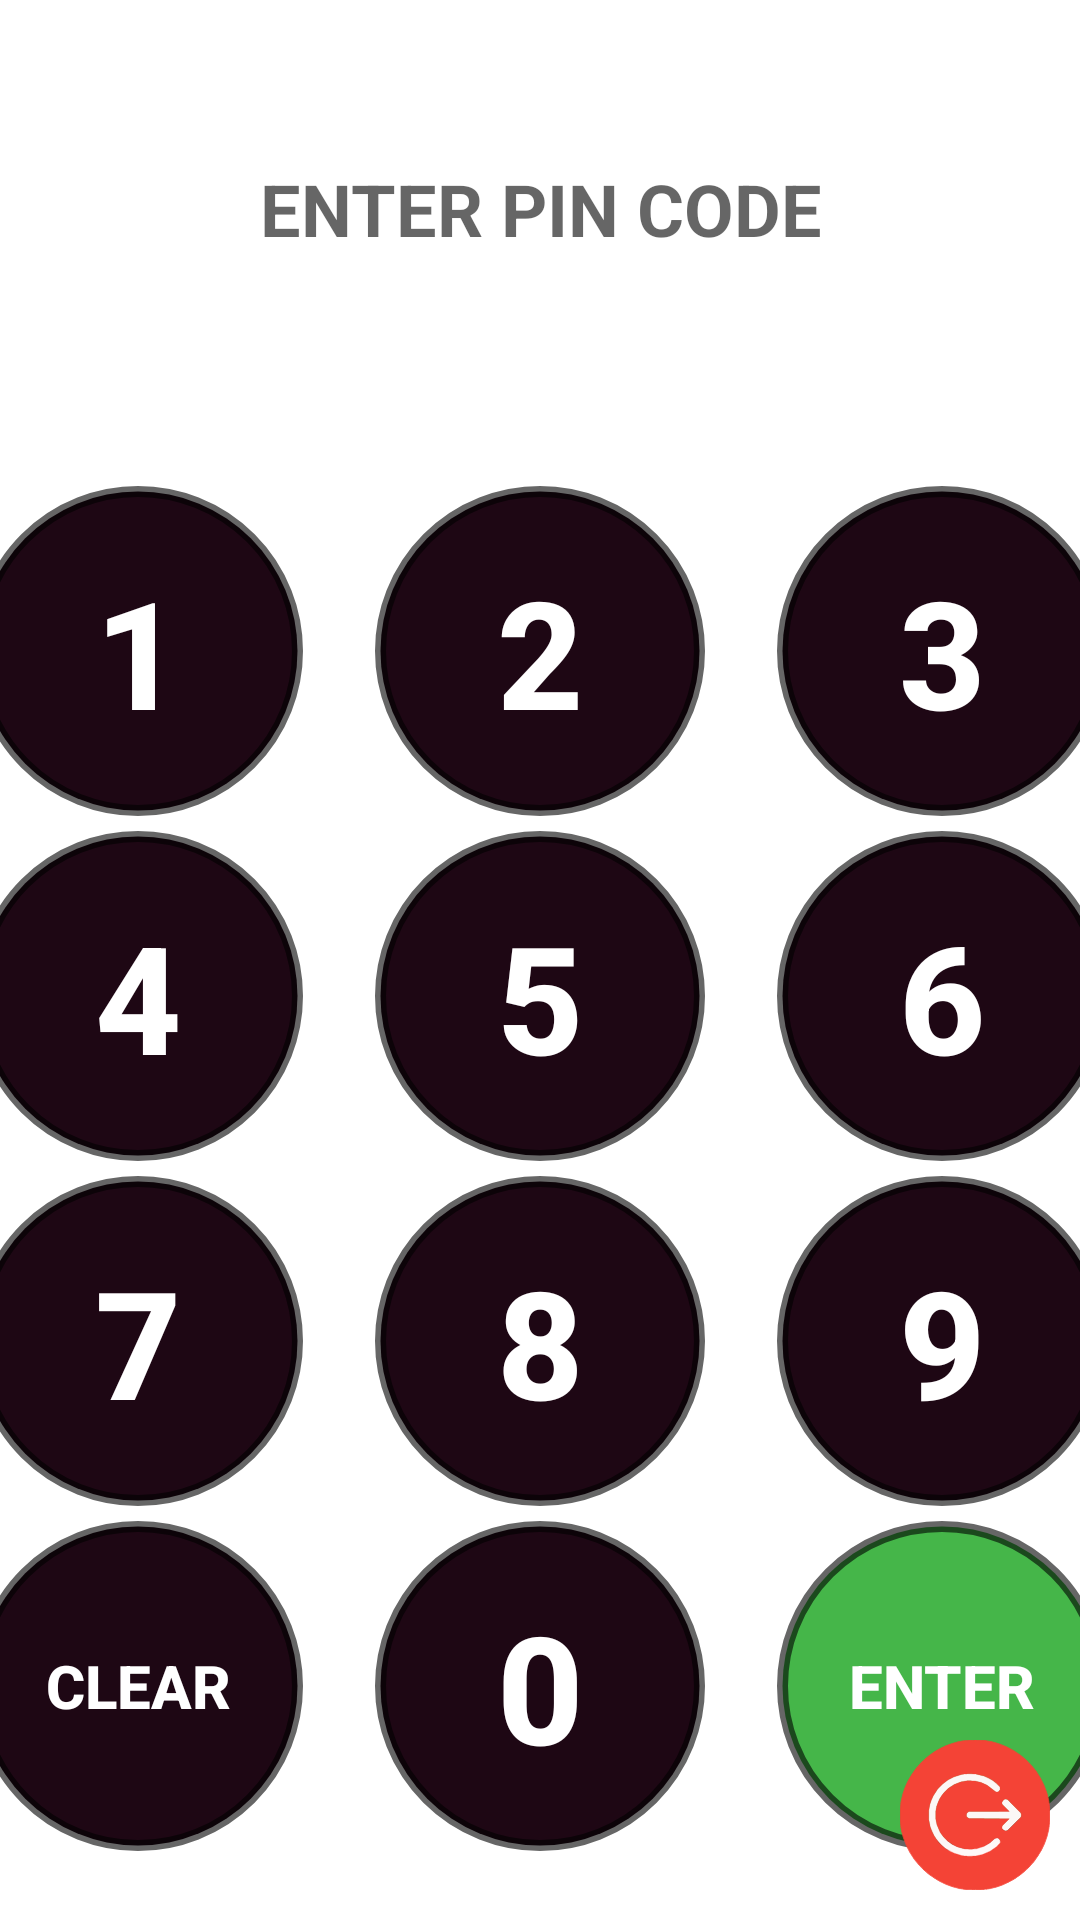

Android layout source for this screen:
<!-- AndroidManifest.xml: application theme Theme.MagicPlateUHF -->
<!-- res/layout/fragment_login.xml -->
<?xml version="1.0" encoding="utf-8"?>
<androidx.constraintlayout.widget.ConstraintLayout xmlns:android="http://schemas.android.com/apk/res/android"
    xmlns:app="http://schemas.android.com/apk/res-auto"
    xmlns:tools="http://schemas.android.com/tools"
    android:layout_width="match_parent"
    android:layout_height="match_parent"
    android:layout_margin="@dimen/dimen_16"
    tools:context=".ui.login.LoginFragment">

    <androidx.constraintlayout.widget.ConstraintLayout
        android:id="@+id/loadingPanel"
        android:layout_width="match_parent"
        android:layout_height="match_parent"
        android:visibility="gone"
        app:layout_constraintBottom_toBottomOf="parent"
        app:layout_constraintLeft_toLeftOf="parent"
        app:layout_constraintRight_toRightOf="parent"
        app:layout_constraintTop_toTopOf="parent">

        <com.github.ybq.android.spinkit.SpinKitView
            android:id="@+id/spin_kit"
            style="@style/SpinKitView.Large.Circle"
            android:layout_width="wrap_content"
            android:layout_height="wrap_content"
            android:layout_gravity="center"
            app:SpinKit_Color="@color/india_green"
            app:layout_constraintBottom_toBottomOf="parent"
            app:layout_constraintLeft_toLeftOf="parent"
            app:layout_constraintRight_toRightOf="parent"
            app:layout_constraintTop_toTopOf="parent" />

        <TextView
            android:id="@+id/spin_title"
            android:layout_width="match_parent"
            android:layout_height="wrap_content"
            android:gravity="center"
            android:text="@string/message_loading"
            android:textColor="@color/india_green"
            android:textSize="@dimen/dimen_24"
            android:textStyle="bold"
            app:layout_constraintLeft_toLeftOf="parent"
            app:layout_constraintRight_toRightOf="parent"
            app:layout_constraintTop_toBottomOf="@id/spin_kit" />
    </androidx.constraintlayout.widget.ConstraintLayout>

    <androidx.constraintlayout.widget.ConstraintLayout
        android:id="@+id/contentPanel"
        android:layout_width="match_parent"
        android:layout_height="match_parent"
        app:layout_constraintBottom_toBottomOf="parent"
        app:layout_constraintLeft_toLeftOf="parent"
        app:layout_constraintRight_toRightOf="parent"
        app:layout_constraintTop_toTopOf="parent">

        <TextView
            android:id="@+id/textView"
            android:layout_width="match_parent"
            android:layout_height="wrap_content"
            android:gravity="center"
            android:text="@string/message_enter_pin_code"
            android:textAllCaps="true"
            android:textAppearance="@style/TextAppearance.AppCompat.Headline"
            android:textColor="@color/smoke"
            android:textStyle="bold"
            app:layout_constraintBottom_toBottomOf="@id/pin_code"
            app:layout_constraintLeft_toLeftOf="parent"
            app:layout_constraintRight_toRightOf="parent"
            app:layout_constraintTop_toTopOf="parent" />

        <LinearLayout
            android:id="@+id/pin_code"
            android:layout_width="match_parent"
            android:layout_height="wrap_content"
            android:gravity="center"
            app:layout_constraintBottom_toTopOf="@id/keyboard"
            app:layout_constraintLeft_toLeftOf="parent"
            app:layout_constraintRight_toRightOf="parent"
            app:layout_constraintTop_toBottomOf="@+id/textView">

            <TextView
                android:id="@+id/pin_code_value"
                android:layout_width="match_parent"
                android:layout_height="wrap_content"
                android:gravity="center_horizontal"
                android:textColor="@color/smoke"
                android:textSize="40sp"
                android:textStyle="bold" />
        </LinearLayout>

        <LinearLayout
            android:id="@+id/keyboard"
            android:layout_width="match_parent"
            android:layout_height="0dp"
            android:gravity="center_horizontal|center_vertical"
            android:orientation="vertical"
            app:layout_constraintBottom_toBottomOf="parent"
            app:layout_constraintLeft_toLeftOf="parent"
            app:layout_constraintRight_toRightOf="parent"
            app:layout_constraintTop_toBottomOf="@+id/pin_code">

            <LinearLayout
                android:layout_width="match_parent"
                android:layout_height="wrap_content"
                android:layout_marginBottom="5dp"
                android:gravity="center"
                android:orientation="horizontal"
                android:weightSum="3">

                <androidx.appcompat.widget.AppCompatButton
                    android:id="@+id/btn_number_1"
                    style="@style/customPinCodeButton"
                    android:text="1" />

                <androidx.appcompat.widget.AppCompatButton
                    android:id="@+id/btn_number_2"
                    style="@style/customPinCodeButton"
                    android:layout_marginStart="24dp"
                    android:text="2" />

                <androidx.appcompat.widget.AppCompatButton
                    android:id="@+id/btn_number_3"
                    style="@style/customPinCodeButton"
                    android:layout_marginStart="24dp"
                    android:text="3" />
            </LinearLayout>

            <LinearLayout
                android:layout_width="match_parent"
                android:layout_height="wrap_content"
                android:layout_marginBottom="5dp"
                android:gravity="center"
                android:orientation="horizontal"
                android:weightSum="3">

                <androidx.appcompat.widget.AppCompatButton
                    android:id="@+id/btn_number_4"
                    style="@style/customPinCodeButton"
                    android:text="4" />

                <androidx.appcompat.widget.AppCompatButton
                    android:id="@+id/btn_number_5"
                    style="@style/customPinCodeButton"
                    android:layout_marginStart="24dp"
                    android:text="5" />

                <androidx.appcompat.widget.AppCompatButton
                    android:id="@+id/btn_number_6"
                    style="@style/customPinCodeButton"
                    android:layout_marginStart="24dp"
                    android:text="6" />
            </LinearLayout>

            <LinearLayout
                android:layout_width="match_parent"
                android:layout_height="wrap_content"
                android:layout_marginBottom="5dp"
                android:gravity="center"
                android:orientation="horizontal"
                android:weightSum="3">

                <androidx.appcompat.widget.AppCompatButton
                    android:id="@+id/btn_number_7"
                    style="@style/customPinCodeButton"
                    android:text="7" />

                <androidx.appcompat.widget.AppCompatButton
                    android:id="@+id/btn_number_8"
                    style="@style/customPinCodeButton"
                    android:layout_marginStart="24dp"
                    android:text="8" />

                <androidx.appcompat.widget.AppCompatButton
                    android:id="@+id/btn_number_9"
                    style="@style/customPinCodeButton"
                    android:layout_marginStart="24dp"
                    android:text="9" />
            </LinearLayout>

            <LinearLayout
                android:layout_width="match_parent"
                android:layout_height="wrap_content"
                android:gravity="center"
                android:orientation="horizontal"
                android:weightSum="3">

                <androidx.appcompat.widget.AppCompatButton
                    android:id="@+id/btn_delete_all"
                    style="@style/customPinCodeButton"
                    android:text="@string/title_clear"
                    android:textSize="20sp" />

                <androidx.appcompat.widget.AppCompatButton
                    android:id="@+id/btn_number_0"
                    style="@style/customPinCodeButton"
                    android:layout_marginStart="24dp"
                    android:text="0" />

                <androidx.appcompat.widget.AppCompatButton
                    android:id="@+id/btn_enter"
                    style="@style/customPinCodeButtonGreen"
                    android:layout_marginStart="24dp"
                    android:text="@string/title_enter"
                    android:textSize="20sp" />
            </LinearLayout>

        </LinearLayout>

        <androidx.appcompat.widget.AppCompatButton
            android:id="@+id/cancel_button"
            android:layout_width="50dp"
            android:layout_height="50dp"
            android:layout_marginEnd="10dp"
            android:layout_marginBottom="10dp"
            android:background="@drawable/ic_logout"
            app:layout_constraintBottom_toBottomOf="parent"
            app:layout_constraintRight_toRightOf="parent" />
    </androidx.constraintlayout.widget.ConstraintLayout>

</androidx.constraintlayout.widget.ConstraintLayout>
<!-- resources referenced by this layout -->
<resources>
  <color name="india_green">#1E9600</color>
  <color name="smoke">#99000000</color>
  <dimen name="dimen_16">16dp</dimen>
  <dimen name="dimen_24">24dp</dimen>
  <!-- drawable ic_logout: vector/xml drawable (drawable, 4924 chars, omitted) -->
  <string name="message_enter_pin_code">Enter Pin Code</string>
  <string name="message_loading">Loading…</string>
  <string name="title_clear">Clear</string>
  <string name="title_enter">Enter</string>
  <style name="customPinCodeButton">
          <item name="android:layout_width">110dp</item>
          <item name="android:layout_height">110dp</item>
          <item name="android:textStyle">bold</item>
          <item name="android:textSize">50sp</item>
          <item name="android:textAlignment">center</item>
          <item name="android:textColor">@color/white</item>
          <item name="android:gravity">center</item>
          <item name="android:background">@drawable/round_button</item>
      </style>
  <style name="customPinCodeButtonGreen">
          <item name="android:layout_width">110dp</item>
          <item name="android:layout_height">110dp</item>
          <item name="android:textStyle">bold</item>
          <item name="android:textSize">50sp</item>
          <item name="android:textAlignment">center</item>
          <item name="android:textColor">@color/white</item>
          <item name="android:gravity">center</item>
          <item name="android:background">@drawable/round_button_green</item>
      </style>
  <style name="Theme.MagicPlateUHF" parent="Theme.MaterialComponents.DayNight.DarkActionBar">
          
          <item name="colorPrimary">@color/purple_500</item>
          <item name="colorPrimaryVariant">@color/purple_700</item>
          <item name="colorOnPrimary">@color/white</item>
          
          <item name="colorSecondary">@color/teal_200</item>
          <item name="colorSecondaryVariant">@color/teal_700</item>
          <item name="colorOnSecondary">@color/black</item>
          
          <item name="android:statusBarColor" tools:targetApi="l">?attr/colorPrimaryVariant</item>
          
      </style>
  <color name="white">#FFFFFFFF</color>
  <!-- drawable round_button (drawable) -->
  <?xml version="1.0" encoding="utf-8"?>
  <selector xmlns:android="http://schemas.android.com/apk/res/android">
      <item android:state_pressed = "false">
          <shape android:shape = "oval">
              <solid android:color = "@color/mysterious_black"/>
              <stroke android:color="@color/smoke" android:width="3.5dp"/>
          </shape>
      </item>
      <item android:state_pressed = "true">
          <shape android:shape = "oval">
              <solid android:color = "@color/smoke"/>
              <stroke android:color="@color/mysterious_black" android:width="3.5dp"/>
          </shape>
      </item>
  </selector>
  <!-- drawable round_button_green (drawable) -->
  <?xml version="1.0" encoding="utf-8"?>
  <selector xmlns:android="http://schemas.android.com/apk/res/android">
      <item android:state_pressed = "false">
          <shape android:shape = "oval">
              <solid android:color = "@color/american_green"/>
              <stroke android:color="@color/smoke" android:width="3.5dp"/>
          </shape>
      </item>
      <item android:state_pressed = "true">
          <shape android:shape = "oval">
              <solid android:color = "@color/american_green"/>
              <stroke android:color="@color/smoke" android:width="3.5dp"/>
          </shape>
      </item>
  </selector>
  <color name="purple_500">#FF6200EE</color>
  <color name="purple_700">#FF3700B3</color>
  <color name="teal_200">#FF03DAC5</color>
  <color name="teal_700">#FF018786</color>
  <color name="black">#FF000000</color>
  <color name="mysterious_black">#1E0714</color>
  <color name="american_green">#45B649</color>
</resources>
